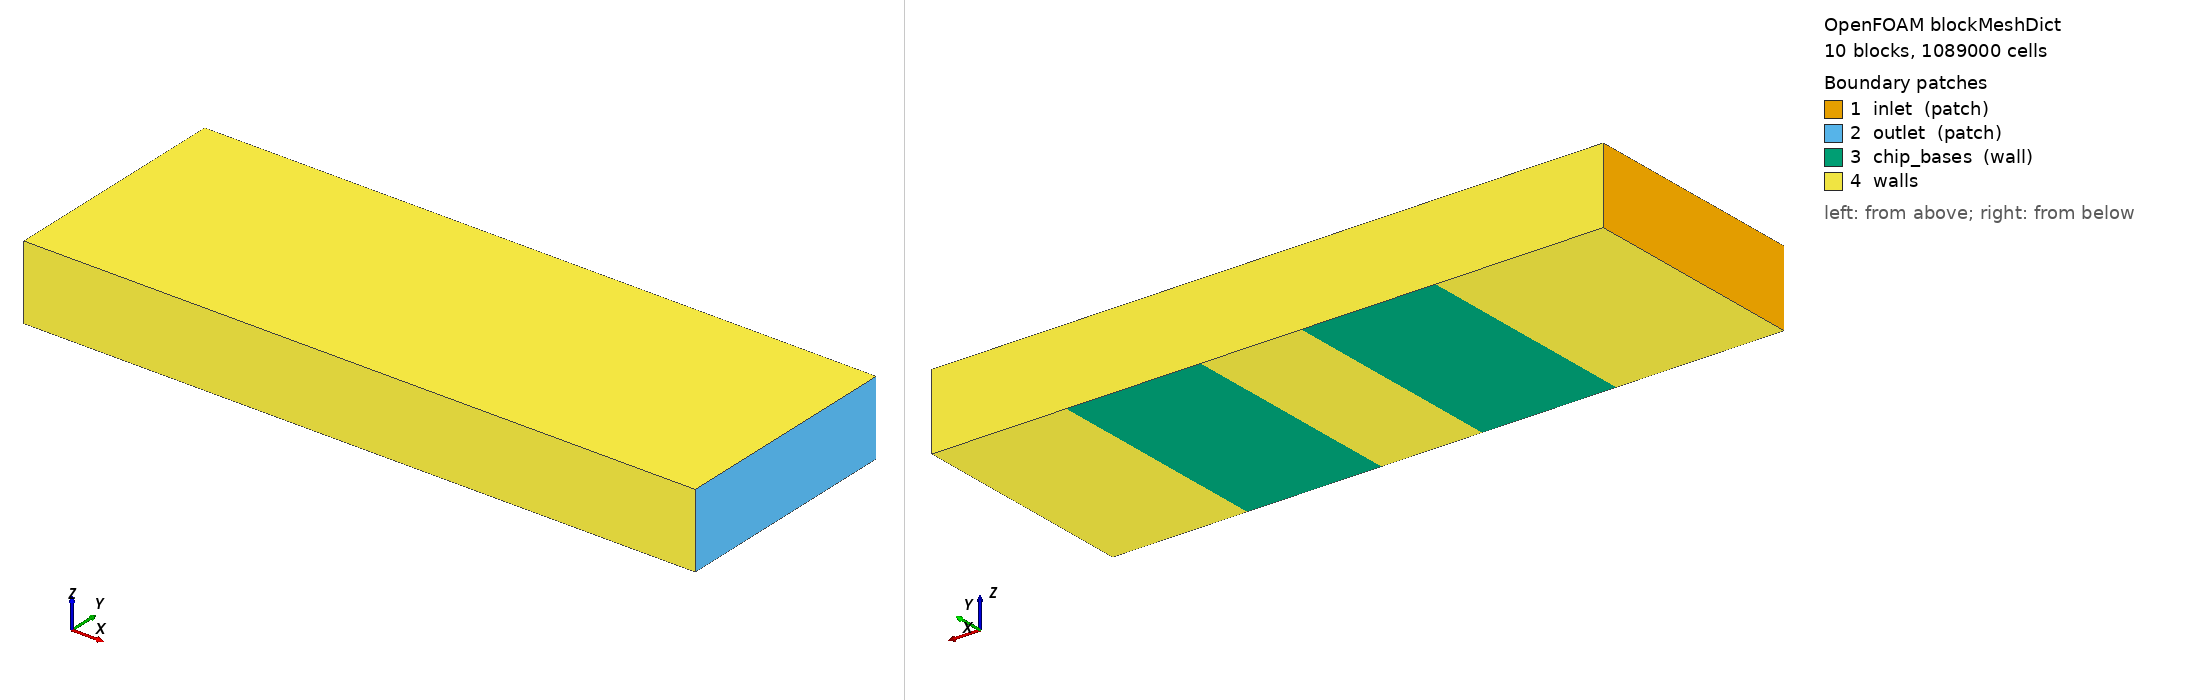

OpenFOAM case: the mesh blockMesh builds from blockMeshDict, 10 block(s), 1089000 cells. Boundary patches (legend numbers): 1 inlet (patch), 2 outlet (patch), 3 chip_bases (wall), 4 walls. Left view from above one corner, right view from below the opposite corner. Boundary conditions: 1 field file(s) under 0/; 4 of 4 drawn patches have an entry in a shipped field file.

=== system/blockMeshDict ===
FoamFile
{
    format      ascii;
    class       dictionary;
    object      blockMeshDict;
}
scale 1.0;

vertices
(
    // Layer 0: z = 0.000 (Chassis bottom / Chip base)
    (0.000 -0.0700 0.000) // 0
    (0.000  0.0700 0.000) // 1
    (0.100 -0.0700 0.000) // 2
    (0.100  0.0700 0.000) // 3
    (0.180 -0.0700 0.000) // 4
    (0.180  0.0700 0.000) // 5
    (0.240 -0.0700 0.000) // 6
    (0.240  0.0700 0.000) // 7
    (0.320 -0.0700 0.000) // 8
    (0.320  0.0700 0.000) // 9
    (0.400 -0.0700 0.000) // 10
    (0.400  0.0700 0.000) // 11

    // Layer 1: z = 0.02500 (Fin tip plane)
    (0.000 -0.0700 0.02500) // 12
    (0.000  0.0700 0.02500) // 13
    (0.100 -0.0700 0.02500) // 14
    (0.100  0.0700 0.02500) // 15
    (0.180 -0.0700 0.02500) // 16
    (0.180  0.0700 0.02500) // 17
    (0.240 -0.0700 0.02500) // 18
    (0.240  0.0700 0.02500) // 19
    (0.320 -0.0700 0.02500) // 20
    (0.320  0.0700 0.02500) // 21
    (0.400 -0.0700 0.02500) // 22
    (0.400  0.0700 0.02500) // 23

    // Layer 2: z = 0.04445 (Top chassis wall)
    (0.000 -0.0700 0.04445) // 24
    (0.000  0.0700 0.04445) // 25
    (0.100 -0.0700 0.04445) // 26
    (0.100  0.0700 0.04445) // 27
    (0.180 -0.0700 0.04445) // 28
    (0.180  0.0700 0.04445) // 29
    (0.240 -0.0700 0.04445) // 30
    (0.240  0.0700 0.04445) // 31
    (0.320 -0.0700 0.04445) // 32
    (0.320  0.0700 0.04445) // 33
    (0.400 -0.0700 0.04445) // 34
    (0.400  0.0700 0.04445) // 35
);

blocks
(
    // Lower Fin Domain (Blocks 0-4)
    hex (0 2 3 1 12 14 15 13)       (60 100 25) simpleGrading (1 1 1)
    hex (2 4 5 3 14 16 17 15)       (80 100 25) simpleGrading (1 1 1)
    hex (4 6 7 5 16 18 19 17)       (50   100 25) simpleGrading (1 1 1)
    hex (6 8 9 7 18 20 21 19)       (80 100 25) simpleGrading (1 1 1)
    hex (8 10 11 9 20 22 23 21)     (60  100 25) simpleGrading (1 1 1)

    // Upper Bypass Domain (Blocks 5-9)
    hex (12 14 15 13 24 26 27 25)   (60 100 8) simpleGrading (1 1 1)
    hex (14 16 17 15 26 28 29 27)   (80 100 8) simpleGrading (1 1 1)
    hex (16 18 19 17 28 30 31 29)   (50   100 8) simpleGrading (1 1 1)
    hex (18 20 21 19 30 32 33 31)   (80 100 8) simpleGrading (1 1 1)
    hex (20 22 23 21 32 34 35 33)   (60  100 8) simpleGrading (1 1 1)
);

edges ();

defaultPatch
{
    name walls;
    type wall;
}

boundary
(
    inlet
    {
        type patch;
        faces
        (
            (0 1 13 12)
            (12 13 25 24)
        );
    }
    outlet
    {
        type patch;
        faces
        (
            (10 22 23 11)
            (22 34 35 23)
        );
    }
    chip_bases
    {
        type wall;
        faces
        (
            (2 4 5 3)
            (6 8 9 7)
        );
    }
);


=== system/controlDict ===
FoamFile
{
    format      ascii;
    class       dictionary;
    object      controlDict;
}
application     simpleFoam;
startFrom       startTime;
startTime       0;
stopAt          endTime;
endTime         350;
deltaT          1;
writeControl    timeStep;
writeInterval   350;
purgeWrite      1;
writeFormat     ascii;
writePrecision  7;
writeCompression off;
timeFormat      general;
timePrecision   6;
runTimeModifiable false;

functions
{
    pressureDrop
    {
        type            surfaceFieldValue;
        libs            ("libfieldFunctionObjects.so");
        writeControl    timeStep;
        writeInterval   25;
        log             true;
        writeFields     false;
        surfaceFormat   none;
        regionType      patch;
        name            inlet;
        operation       areaAverage;
        fields          (p);
    }
}


=== 0/U ===
FoamFile
{
    format      ascii;
    class       volVectorField;
    object      U;
}
dimensions      [0 1 -1 0 0 0 0];
internalField   uniform (2.796000e-03 0 0);

boundaryField
{
    inlet
    {
        type            fixedValue;
        value           uniform (2.796000e-03 0 0);
    }
    outlet
    {
        type            zeroGradient;
    }
    walls
    {
        type            noSlip;
    }
    heat_sink_surfaces
    {
        type            noSlip;
    }
    chip_bases
    {
        type            noSlip;
    }
}
